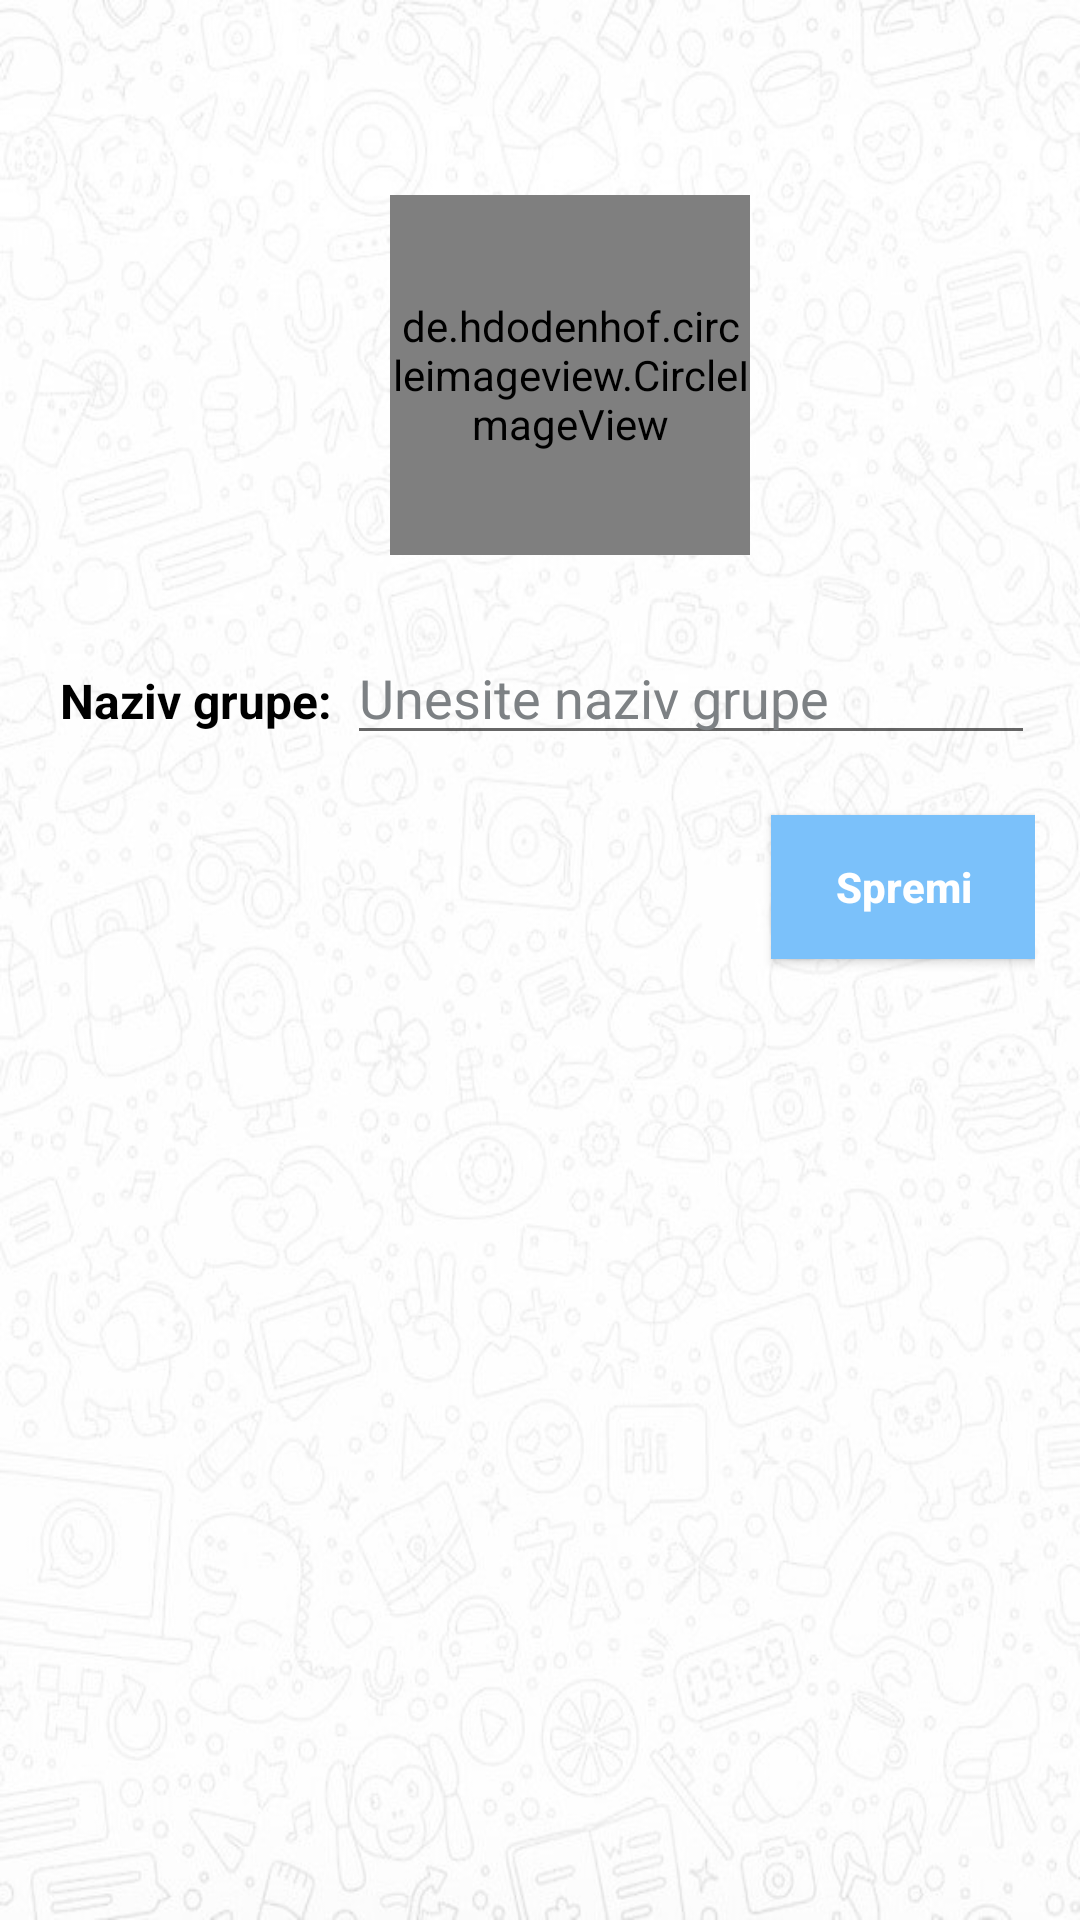

Android layout source for this screen:
<!-- AndroidManifest.xml: application theme Theme.ChatApp -->
<!-- res/layout/activity_group_chat_settings.xml -->
<?xml version="1.0" encoding="utf-8"?>
<androidx.constraintlayout.widget.ConstraintLayout xmlns:android="http://schemas.android.com/apk/res/android"
    xmlns:app="http://schemas.android.com/apk/res-auto"
    xmlns:tools="http://schemas.android.com/tools"
    android:layout_width="match_parent"
    android:layout_height="match_parent"
    tools:context=".GroupChatSettingsActivity"
    android:background="@drawable/w5">

    <ImageView
        android:id="@+id/backArrow"
        android:layout_width="30dp"
        android:layout_height="30dp"
        android:layout_marginLeft="7dp"
        android:src="@drawable/leftarrow"
        app:layout_constraintStart_toStartOf="parent"
        app:layout_constraintTop_toTopOf="parent" />

    <LinearLayout
        android:id="@+id/linearLayout"
        android:layout_width="match_parent"
        android:layout_height="wrap_content"
        android:layout_below="@id/backArrow"
        android:layout_margin="15dp"
        android:gravity="center"
        android:orientation="vertical"
        app:layout_constraintTop_toBottomOf="@+id/backArrow">

        <de.hdodenhof.circleimageview.CircleImageView
            android:id="@+id/groupImage"
            android:layout_width="120dp"
            android:layout_height="120dp"
            android:layout_marginStart="10dp"
            android:layout_marginLeft="10dp"
            android:layout_marginTop="20dp"
            android:src="@drawable/avatar"
            app:civ_border_color="#FF000000"
            app:civ_border_width="2dp" />

        <ImageView
            android:layout_width="30dp"
            android:layout_height="30dp"
            android:layout_marginStart="30dp"
            android:layout_marginLeft="30dp"
            android:layout_marginTop="-25dp"
            android:id="@+id/plus"
            android:src="@drawable/plus"/>

        <LinearLayout
            android:layout_width="match_parent"
            android:layout_height="match_parent"
            android:layout_marginTop="20dp"
            android:orientation="horizontal">

            <TextView
                android:layout_width="wrap_content"
                android:layout_height="wrap_content"
                android:padding="5dp"
                android:text="Naziv grupe:"
                android:textColor="@color/black"
                android:textSize="16sp"
                android:textStyle="bold"
                android:id="@+id/nazivGrupe"/>

            <EditText
                android:layout_width="match_parent"
                android:layout_height="wrap_content"
                android:id="@+id/groupName"
                android:hint="Unesite naziv grupe"
                android:inputType="textPersonName"
                android:textColor="@color/black"
                android:textColorHint="@color/gray"/>

        </LinearLayout>

        <androidx.appcompat.widget.AppCompatButton
            android:layout_width="wrap_content"
            android:layout_height="wrap_content"
            android:layout_gravity="right"
            android:layout_marginTop="20dp"
            android:layout_marginBottom="5dp"
            android:background="@color/colorPrimary"
            android:padding="5dp"
            android:text="Spremi"
            android:textAllCaps="false"
            android:textColor="@color/white"
            android:textStyle="bold"
            android:id="@+id/saveButton"/>

    </LinearLayout>



</androidx.constraintlayout.widget.ConstraintLayout>
<!-- resources referenced by this layout -->
<resources>
  <color name="black">#FF000000</color>
  <color name="colorPrimary">#7bc1fa</color>
  <color name="gray">#7d8184</color>
  <color name="white">#FFFFFFFF</color>
  <!-- drawable avatar (drawable-anydpi) -->
  <vector xmlns:android="http://schemas.android.com/apk/res/android"
      android:width="24dp"
      android:height="24dp"
      android:viewportWidth="24"
      android:viewportHeight="24"
      android:tint="#232323"
      android:alpha="0.8">
    <group android:scaleX="1.25"
        android:scaleY="1.25"
        android:translateX="-3"
        android:translateY="-3">
      <path
          android:fillColor="@android:color/white"
          android:pathData="M12,12c2.21,0 4,-1.79 4,-4s-1.79,-4 -4,-4 -4,1.79 -4,4 1.79,4 4,4zM12,14c-2.67,0 -8,1.34 -8,4v2h16v-2c0,-2.66 -5.33,-4 -8,-4z"/>
    </group>
  </vector>
  <!-- drawable w5: jpg bitmap (drawable, 87898 bytes) -->
  <style name="Theme.ChatApp" parent="Theme.MaterialComponents.DayNight.DarkActionBar">
          
          <item name="colorPrimary">@color/colorPrimary</item>
          <item name="colorPrimaryVariant">@color/colorPrimaryDark</item>
          <item name="colorOnPrimary">@color/white</item>
          
          <item name="colorSecondary">@color/colorPrimary</item>
          <item name="colorSecondaryVariant">@color/colorPrimaryDark</item>
          <item name="colorOnSecondary">@color/black</item>
          
          <item name="android:statusBarColor" tools:targetApi="l">?attr/colorPrimary</item>
          
      </style>
  <color name="colorPrimaryDark">#7bc1fa</color>
</resources>
